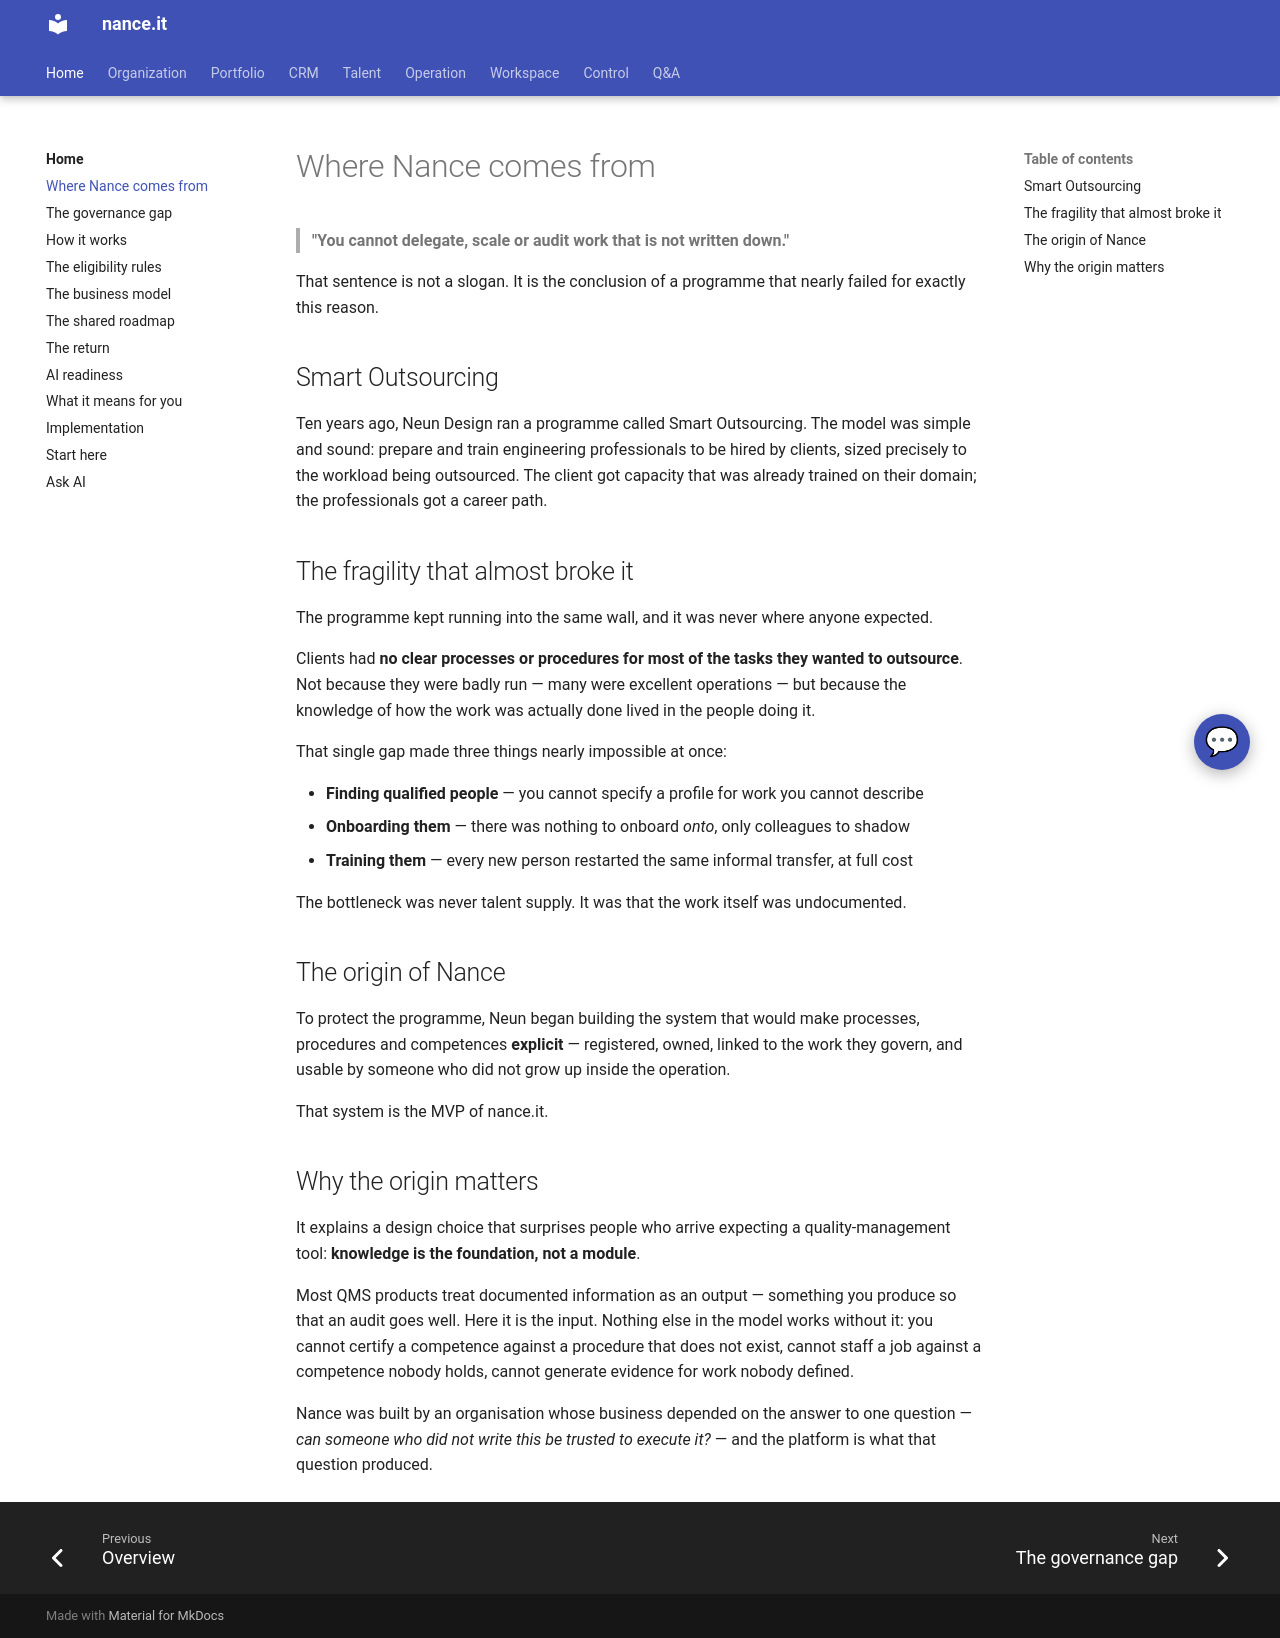

repository: Neun-Design/Nance · page: home/origin/index.html · generator: mkdocs

---
title: "Where Nance comes from"
audience: stakeholder
purpose: "The Smart Outsourcing lesson that produced the platform"
---

# Where Nance comes from

> **"You cannot delegate, scale or audit work that is not written down."**

That sentence is not a slogan. It is the conclusion of a programme that nearly failed for
exactly this reason.

## Smart Outsourcing

Ten years ago, Neun Design ran a programme called Smart Outsourcing. The model was simple and
sound: prepare and train engineering professionals to be hired by clients, sized precisely to
the workload being outsourced. The client got capacity that was already trained on their
domain; the professionals got a career path.

## The fragility that almost broke it

The programme kept running into the same wall, and it was never where anyone expected.

Clients had **no clear processes or procedures for most of the tasks they wanted to
outsource**. Not because they were badly run — many were excellent operations — but because
the knowledge of how the work was actually done lived in the people doing it.

That single gap made three things nearly impossible at once:

- **Finding qualified people** — you cannot specify a profile for work you cannot describe
- **Onboarding them** — there was nothing to onboard *onto*, only colleagues to shadow
- **Training them** — every new person restarted the same informal transfer, at full cost

The bottleneck was never talent supply. It was that the work itself was undocumented.

## The origin of Nance

To protect the programme, Neun began building the system that would make processes,
procedures and competences **explicit** — registered, owned, linked to the work they govern,
and usable by someone who did not grow up inside the operation.

That system is the MVP of nance.it.

## Why the origin matters

It explains a design choice that surprises people who arrive expecting a quality-management
tool: **knowledge is the foundation, not a module**.

Most QMS products treat documented information as an output — something you produce so that
an audit goes well. Here it is the input. Nothing else in the model works without it: you
cannot certify a competence against a procedure that does not exist, cannot staff a job
against a competence nobody holds, cannot generate evidence for work nobody defined.

Nance was built by an organisation whose business depended on the answer to one question —
*can someone who did not write this be trusted to execute it?* — and the platform is what
that question produced.
